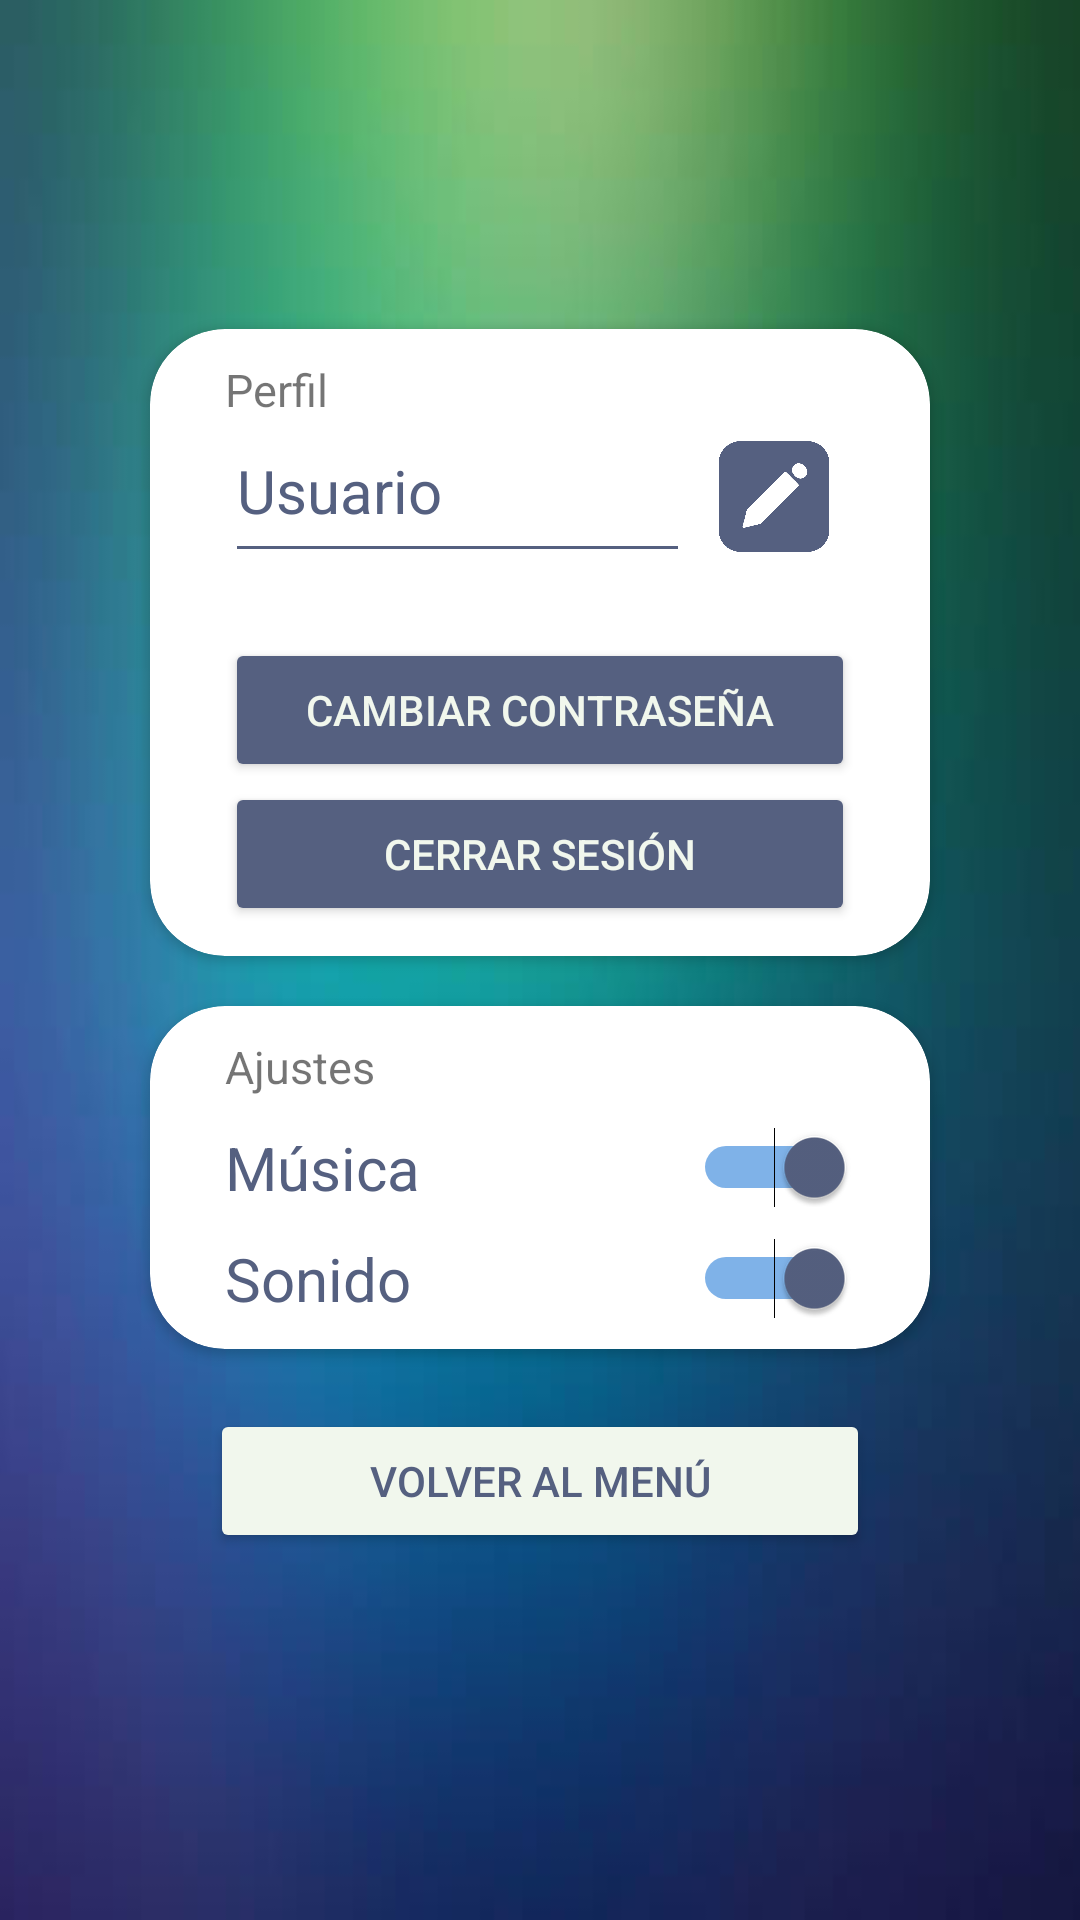

This screen was rendered from an Android layout file. Write that file and the resources it references.
<!-- AndroidManifest.xml: application theme Theme.EcoQuizz -->
<!-- res/layout/settings_fragment.xml -->
<?xml version="1.0" encoding="utf-8"?>
<androidx.constraintlayout.widget.ConstraintLayout xmlns:android="http://schemas.android.com/apk/res/android"
    xmlns:app="http://schemas.android.com/apk/res-auto"
    xmlns:tools="http://schemas.android.com/tools"
    android:id="@+id/frameLayout5"
    android:layout_width="match_parent"
    android:layout_height="match_parent"
    android:background="@drawable/background_1"
    tools:context=".menu_fragments.SettingsFragment">

    <androidx.cardview.widget.CardView
        android:id="@+id/cardView_settings_profile"
        android:layout_width="match_parent"
        android:layout_height="wrap_content"
        android:layout_margin="50dp"
        app:cardCornerRadius="25dp"
        app:layout_constraintBottom_toBottomOf="parent"
        app:layout_constraintEnd_toEndOf="parent"
        app:layout_constraintHorizontal_bias="0.494"
        app:layout_constraintStart_toStartOf="parent"
        app:layout_constraintTop_toTopOf="parent"
        app:layout_constraintVertical_bias="0.18">

        <androidx.constraintlayout.widget.ConstraintLayout
            android:id="@+id/constraint_layout"
            android:layout_width="match_parent"
            android:layout_height="wrap_content">

            <Button
                android:id="@+id/button_settings_signOff"
                android:layout_width="0dp"
                android:layout_height="wrap_content"
                android:layout_marginBottom="10dp"
                android:backgroundTint="@color/principal_blue"
                android:text="@string/button_signOff"
                android:textColor="@color/cream"
                app:layout_constraintBottom_toBottomOf="parent"
                app:layout_constraintEnd_toEndOf="@+id/imageView_edit"
                app:layout_constraintHorizontal_bias="0.0"
                app:layout_constraintStart_toStartOf="@+id/textView_subtitle"
                app:layout_constraintTop_toBottomOf="@+id/button_settings_change_password"
                app:layout_constraintVertical_bias="0.0" />

            <TextView
                android:id="@+id/textView_subtitle"
                android:layout_width="match_parent"
                android:layout_height="wrap_content"
                android:layout_marginHorizontal="25dp"
                android:layout_marginVertical="10dp"
                android:text="@string/label_profile"
                android:textSize="15dp"
                app:layout_constraintBottom_toBottomOf="parent"
                app:layout_constraintEnd_toEndOf="parent"
                app:layout_constraintHorizontal_bias="0.56"
                app:layout_constraintStart_toStartOf="parent"
                app:layout_constraintTop_toTopOf="parent"
                app:layout_constraintVertical_bias="0.0" />

            <EditText
                android:id="@+id/editText_settings_username"
                style="@style/EditText"
                android:layout_width="match_parent"
                android:layout_height="wrap_content"
                android:layout_marginStart="25dp"
                android:layout_marginEnd="80dp"
                android:backgroundTint="@color/principal_blue"
                android:ems="10"
                android:hint="@string/editText_login_hint_username"
                android:inputType="textPersonName"
                android:paddingBottom="14dp"
                android:textColor="@color/principal_blue"
                android:textColorHint="@color/principal_blue"
                android:textSize="20sp"
                app:layout_constraintBottom_toBottomOf="parent"
                app:layout_constraintEnd_toEndOf="parent"
                app:layout_constraintHorizontal_bias="0.0"
                app:layout_constraintStart_toStartOf="@+id/textView_subtitle"
                app:layout_constraintTop_toBottomOf="@+id/textView_subtitle"
                app:layout_constraintVertical_bias="0.0" />

            <ImageView
                android:id="@+id/imageView_edit"
                android:layout_width="54dp"
                android:layout_height="41dp"
                android:src="@drawable/edit"
                app:layout_constraintBottom_toBottomOf="@+id/editText_settings_username"
                app:layout_constraintEnd_toEndOf="@+id/textView_subtitle"
                app:layout_constraintHorizontal_bias="1.0"
                app:layout_constraintStart_toEndOf="@+id/editText_settings_username"
                app:layout_constraintTop_toTopOf="@+id/editText_settings_username"
                app:layout_constraintVertical_bias="0.5" />

            <Button
                android:id="@+id/button_settings_change_password"
                android:layout_width="0dp"
                android:layout_height="wrap_content"
                android:backgroundTint="@color/principal_blue"
                android:text="@string/button_change_password"
                android:textColor="@color/cream"
                app:layout_constraintBottom_toBottomOf="parent"
                app:layout_constraintEnd_toEndOf="@+id/imageView_edit"
                app:layout_constraintHorizontal_bias="0.0"
                app:layout_constraintStart_toStartOf="@+id/textView_subtitle"
                app:layout_constraintTop_toBottomOf="@+id/textView_repeat_user"
                app:layout_constraintVertical_bias="0.0" />

            <TextView
                android:id="@+id/textView_repeat_user"
                android:layout_width="wrap_content"
                android:layout_height="wrap_content"
                android:paddingStart="5dp"
                android:textSize="16dp"
                android:visibility="invisible"
                app:layout_constraintBottom_toBottomOf="parent"
                app:layout_constraintEnd_toEndOf="@+id/editText_settings_username"
                app:layout_constraintHorizontal_bias="0.0"
                app:layout_constraintStart_toStartOf="@+id/textView_subtitle"
                app:layout_constraintTop_toBottomOf="@+id/editText_settings_username"
                app:layout_constraintVertical_bias="0.0" />

        </androidx.constraintlayout.widget.ConstraintLayout>

    </androidx.cardview.widget.CardView>

    <androidx.cardview.widget.CardView
        android:id="@+id/cardView"
        android:layout_width="0dp"
        android:layout_height="wrap_content"
        app:cardCornerRadius="25dp"
        app:layout_constraintBottom_toBottomOf="parent"
        app:layout_constraintEnd_toEndOf="@+id/cardView_settings_profile"
        app:layout_constraintHorizontal_bias="0.0"
        app:layout_constraintStart_toStartOf="@+id/cardView_settings_profile"
        app:layout_constraintTop_toBottomOf="@+id/cardView_settings_profile"
        app:layout_constraintVertical_bias="0.08">

        <androidx.constraintlayout.widget.ConstraintLayout
            android:layout_width="match_parent"
            android:layout_height="match_parent">

            <Switch
                android:id="@+id/switch_sound"
                android:layout_width="wrap_content"
                android:layout_height="wrap_content"
                android:checked="true"
                android:thumbTint="@color/principal_blue"
                android:trackTint="#BF5599E1"
                android:trackTintMode="src_over"
                app:layout_constraintBottom_toBottomOf="@+id/textView_settings_sound"
                app:layout_constraintEnd_toEndOf="@+id/textView_subtitle2"
                app:layout_constraintHorizontal_bias="1.0"
                app:layout_constraintStart_toStartOf="@+id/textView_subtitle2"
                app:layout_constraintTop_toTopOf="@+id/textView_settings_sound"
                app:layout_constraintVertical_bias="1.0" />

            <TextView
                android:id="@+id/textView_settings_sound"
                android:layout_width="wrap_content"
                android:layout_height="wrap_content"
                android:layout_marginVertical="10dp"
                android:text="@string/switch_sound"
                android:textColor="@color/principal_blue"
                android:textSize="20sp"
                app:layout_constraintBottom_toBottomOf="parent"
                app:layout_constraintEnd_toEndOf="parent"
                app:layout_constraintHorizontal_bias="0.0"
                app:layout_constraintStart_toStartOf="@+id/textView_subtitle2"
                app:layout_constraintTop_toBottomOf="@+id/textView_settings_music"
                app:layout_constraintVertical_bias="0.0" />

            <TextView
                android:id="@+id/textView_subtitle2"
                android:layout_width="match_parent"
                android:layout_height="wrap_content"
                android:layout_marginHorizontal="25dp"
                android:layout_marginVertical="10dp"
                android:text="@string/label_setings"
                android:textSize="15dp"
                app:layout_constraintBottom_toBottomOf="parent"
                app:layout_constraintEnd_toEndOf="parent"
                app:layout_constraintHorizontal_bias="0.56"
                app:layout_constraintStart_toStartOf="parent"
                app:layout_constraintTop_toTopOf="parent"
                app:layout_constraintVertical_bias="0.0" />

            <TextView
                android:id="@+id/textView_settings_music"
                android:layout_width="wrap_content"
                android:layout_height="wrap_content"
                android:layout_marginTop="10dp"
                android:text="@string/switch_music"
                android:textColor="@color/principal_blue"
                android:textSize="20sp"
                app:layout_constraintBottom_toBottomOf="parent"
                app:layout_constraintEnd_toEndOf="parent"
                app:layout_constraintHorizontal_bias="0.0"
                app:layout_constraintStart_toStartOf="@+id/textView_subtitle2"
                app:layout_constraintTop_toBottomOf="@+id/textView_subtitle2"
                app:layout_constraintVertical_bias="0.0" />

            <Switch
                android:id="@+id/switch_music"
                android:layout_width="wrap_content"
                android:layout_height="wrap_content"
                android:checked="true"
                android:thumbTint="@color/principal_blue"
                android:trackTint="#BF5599E1"
                android:trackTintMode="src_over"
                app:layout_constraintBottom_toBottomOf="@+id/textView_settings_music"
                app:layout_constraintEnd_toEndOf="@+id/textView_subtitle2"
                app:layout_constraintHorizontal_bias="1.0"
                app:layout_constraintStart_toStartOf="@+id/textView_subtitle2"
                app:layout_constraintTop_toTopOf="@+id/textView_settings_music"
                app:layout_constraintVertical_bias="0.5" />

        </androidx.constraintlayout.widget.ConstraintLayout>
    </androidx.cardview.widget.CardView>

    <Button
        android:id="@+id/button_back_to_menu"
        android:layout_width="0dp"
        android:layout_height="wrap_content"
        android:layout_marginHorizontal="20dp"
        android:layout_marginTop="20dp"
        android:backgroundTint="@color/cream"
        android:text="@string/button_back_to_menu"
        android:textColor="@color/principal_blue"
        app:layout_constraintBottom_toBottomOf="parent"
        app:layout_constraintEnd_toEndOf="@+id/cardView"
        app:layout_constraintHorizontal_bias="0.0"
        app:layout_constraintStart_toStartOf="@+id/cardView"
        app:layout_constraintTop_toBottomOf="@+id/cardView"
        app:layout_constraintVertical_bias="0.0" />

</androidx.constraintlayout.widget.ConstraintLayout>
<!-- resources referenced by this layout -->
<resources>
  <color name="cream">#F1F7ED</color>
  <color name="principal_blue">#556080</color>
  <!-- drawable background_1: png bitmap (drawable, 68433 bytes) -->
  <!-- drawable edit: png bitmap (drawable, 11697 bytes) -->
  <string name="button_back_to_menu">Volver al Menú</string>
  <string name="button_change_password">Cambiar contraseña</string>
  <string name="button_signOff">Cerrar Sesión</string>
  <string name="editText_login_hint_username">Usuario</string>
  <string name="label_profile">Perfil</string>
  <string name="label_setings">Ajustes</string>
  <string name="switch_music">Música</string>
  <string name="switch_sound">Sonido</string>
  <style name="EditText">
          <item name="android:layout_height">40dp</item>
      </style>
  <style name="Theme.EcoQuizz" parent="Theme.AppCompat.DayNight.NoActionBar">
          
          <item name="colorPrimary">@color/principal_blue</item>
          <item name="colorPrimaryVariant">@color/light_green</item>
          <item name="colorOnPrimary">@color/cream</item>
          
          <item name="colorSecondary">@color/teal_200</item>
          <item name="colorSecondaryVariant">@color/teal_700</item>
          <item name="colorOnSecondary">@color/black</item>
          
          <item name="android:statusBarColor" tools:targetApi="l">?attr/colorPrimaryVariant</item>
          
      </style>
  <color name="light_green">#7CA982</color>
  <color name="teal_200">#FF03DAC5</color>
  <color name="teal_700">#FF018786</color>
  <color name="black">#FF000000</color>
</resources>
